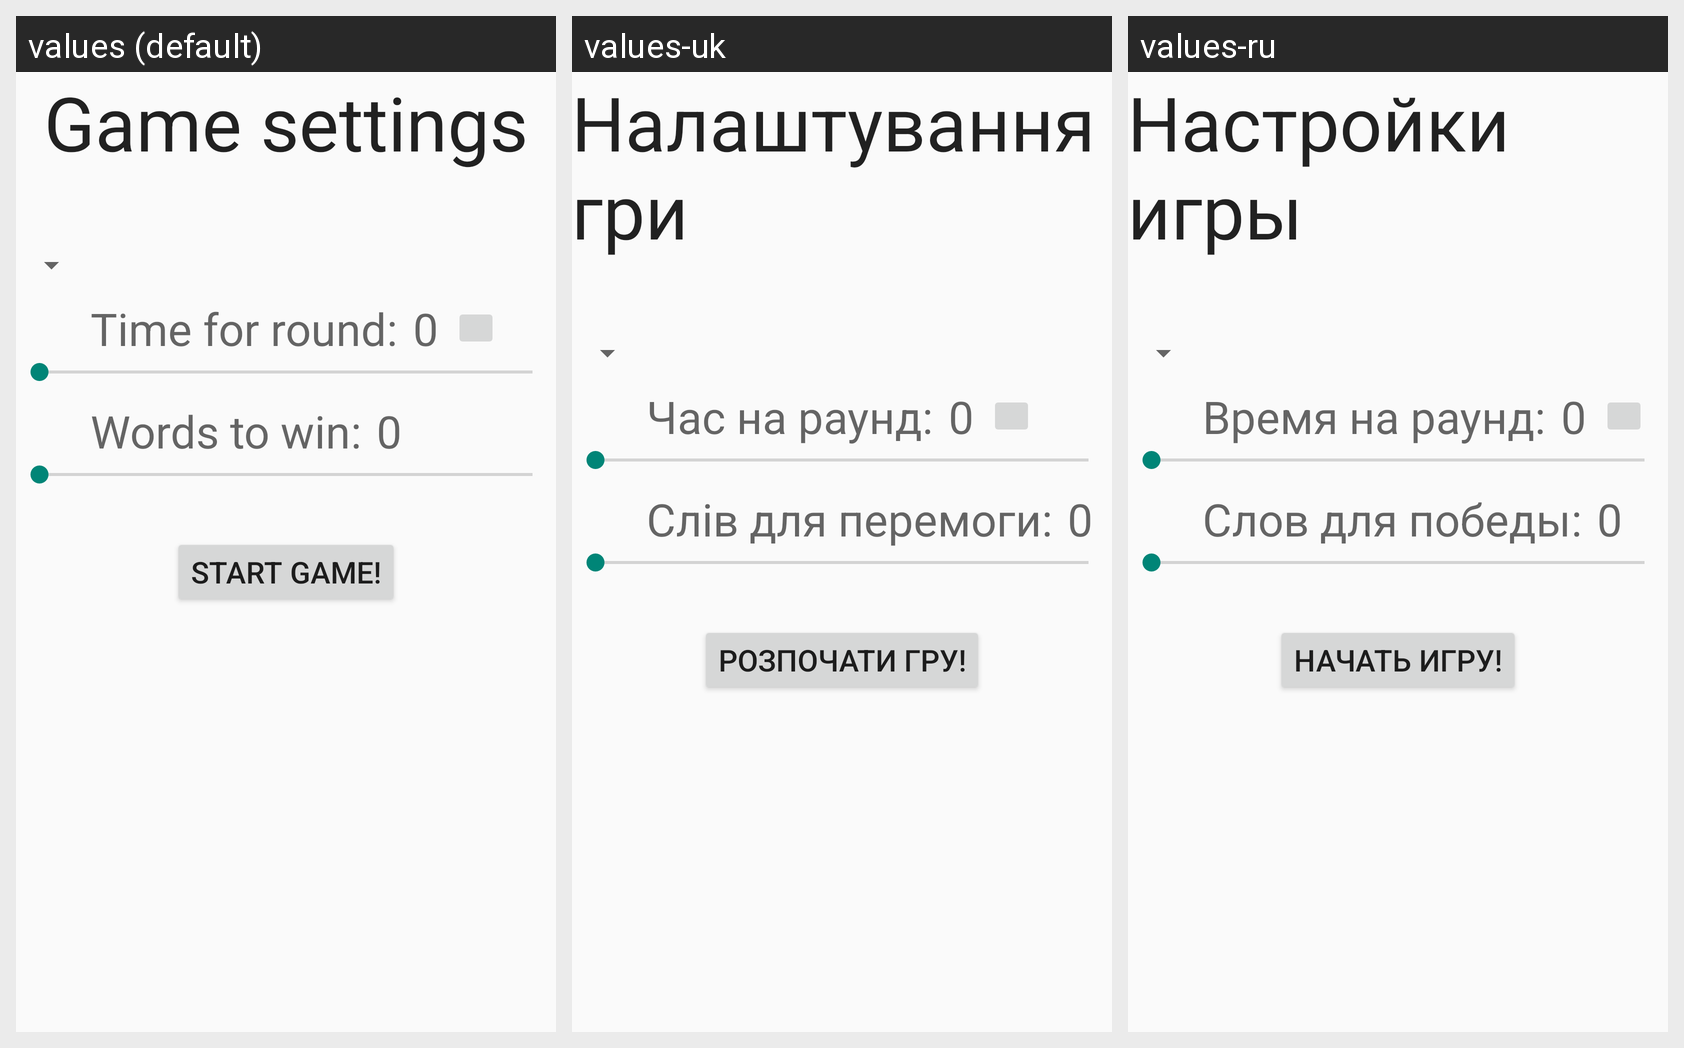

The same Android screen rendered under several of its app's locales, left to right. List the strings drawn on it with the default value and each locale's translation.
Android screen res/layout/activity_game.xml rendered under 3 locales, left to right: values (default), values-uk, values-ru. Device: Nexus 5 (rendered at 1080×1920; each locale shown at half size, 540×960, under a caption strip naming it); theme AppTheme.
Strings drawn on this screen, with the default value and each locale's value (text and hints the layout hard-codes, and strings that could not be matched under every locale, appear in the picture but are not listed):

gameSettings
  values: Game settings
  values-uk: Налаштування гри
  values-ru: Настройки игры

timeForRoundText
  values: Time for round:
  values-uk: Час на раунд:
  values-ru: Время на раунд:

wordsToWinText
  values: Words to win:
  values-uk: Слів для перемоги:
  values-ru: Слов для победы:

startGame
  values: Start game!
  values-uk: Розпочати гру!
  values-ru: Начать игру!
